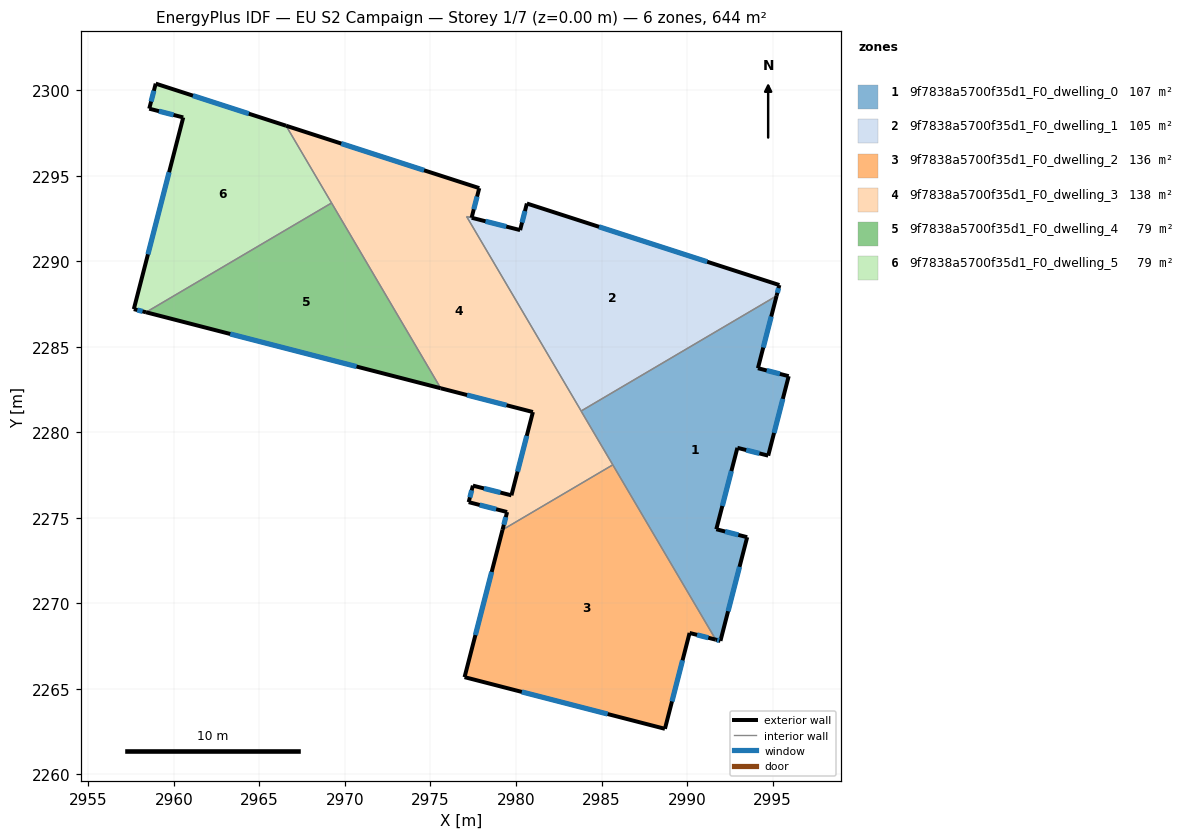
=== STOREY PLAN SPEC (per zone: floor XY polygon, exterior-wall plan segments, windows/doors) ===
zone 1: 9f7838a5700f35d1_F0_dwelling_0  (107.4 m²)
  floor: (2995.23, 2287.98) (2994.14, 2283.75) (2995.94, 2283.28) (2994.74, 2278.64) (2992.94, 2279.09) (2991.71, 2274.33) (2993.51, 2273.87) (2991.95, 2267.81) (2991.68, 2267.88) (2983.80, 2281.24)
  exterior wall: (2992.94, 2279.09) – (2994.74, 2278.64)  [1.9 m]
    window: (2993.46, 2278.96) – (2994.23, 2278.77)  [1.0 m²]
  exterior wall: (2991.71, 2274.33) – (2992.94, 2279.09)  [4.9 m]
    window: (2992.06, 2275.69) – (2992.59, 2277.73)  [2.7 m²]
  exterior wall: (2993.51, 2273.87) – (2991.71, 2274.33)  [1.9 m]
    window: (2993.00, 2274.00) – (2992.22, 2274.20)  [1.0 m²]
  exterior wall: (2991.95, 2267.81) – (2993.51, 2273.87)  [6.3 m]
    window: (2992.40, 2269.54) – (2993.07, 2272.14)  [3.4 m²]
  exterior wall: (2991.68, 2267.88) – (2991.95, 2267.81)  [0.3 m]
    window: (2991.76, 2267.86) – (2991.87, 2267.83)  [0.2 m²]
  exterior wall: (2994.14, 2283.75) – (2995.23, 2287.98)  [4.4 m]
    window: (2994.45, 2284.96) – (2994.92, 2286.77)  [2.4 m²]
  exterior wall: (2995.94, 2283.28) – (2994.14, 2283.75)  [1.9 m]
    window: (2995.43, 2283.42) – (2994.66, 2283.61)  [1.0 m²]
  exterior wall: (2994.74, 2278.64) – (2995.94, 2283.28)  [4.8 m]
    window: (2995.09, 2279.96) – (2995.60, 2281.95)  [2.6 m²]
  interior walls: 3
zone 2: 9f7838a5700f35d1_F0_dwelling_1  (105.0 m²)
  floor: (2995.40, 2288.61) (2995.23, 2287.98) (2983.81, 2281.25) (2977.11, 2292.61) (2977.41, 2292.54) (2980.24, 2291.82) (2980.64, 2293.38)
  exterior wall: (2995.40, 2288.61) – (2980.64, 2293.38)  [15.5 m]
    window: (2991.18, 2289.97) – (2984.85, 2292.01)  [8.5 m²]
  exterior wall: (2995.23, 2287.98) – (2995.40, 2288.61)  [0.7 m]
    window: (2995.28, 2288.16) – (2995.35, 2288.43)  [0.4 m²]
  exterior wall: (2980.24, 2291.82) – (2977.41, 2292.54)  [2.9 m]
    window: (2979.43, 2292.03) – (2978.22, 2292.34)  [1.6 m²]
  exterior wall: (2980.64, 2293.38) – (2980.24, 2291.82)  [1.6 m]
    window: (2980.52, 2292.93) – (2980.35, 2292.27)  [0.9 m²]
  interior walls: 3
zone 3: 9f7838a5700f35d1_F0_dwelling_2  (135.6 m²)
  floor: (2985.66, 2278.10) (2991.68, 2267.88) (2990.15, 2268.27) (2988.71, 2262.67) (2976.99, 2265.69) (2979.21, 2274.30)
  exterior wall: (2988.71, 2262.67) – (2990.15, 2268.27)  [5.8 m]
    window: (2989.12, 2264.27) – (2989.74, 2266.67)  [3.2 m²]
  exterior wall: (2976.99, 2265.69) – (2988.71, 2262.67)  [12.1 m]
    window: (2980.34, 2264.82) – (2985.36, 2263.53)  [6.7 m²]
  exterior wall: (2979.21, 2274.30) – (2976.99, 2265.69)  [8.9 m]
    window: (2978.58, 2271.84) – (2977.63, 2268.15)  [4.9 m²]
  exterior wall: (2990.15, 2268.27) – (2991.68, 2267.88)  [1.6 m]
    window: (2990.58, 2268.16) – (2991.24, 2267.99)  [0.9 m²]
  interior walls: 2
zone 4: 9f7838a5700f35d1_F0_dwelling_3  (138.0 m²)
  floor: (2977.85, 2294.28) (2977.40, 2292.54) (2977.11, 2292.61) (2985.66, 2278.10) (2979.21, 2274.30) (2979.48, 2275.34) (2977.23, 2275.92) (2977.48, 2276.88) (2979.73, 2276.32) (2980.99, 2281.19) (2975.60, 2282.58) (2966.56, 2297.92)
  exterior wall: (2979.48, 2275.34) – (2979.21, 2274.30)  [1.1 m]
    window: (2979.40, 2275.04) – (2979.29, 2274.60)  [0.6 m²]
  exterior wall: (2977.23, 2275.92) – (2979.48, 2275.34)  [2.3 m]
    window: (2977.88, 2275.75) – (2978.84, 2275.50)  [1.3 m²]
  exterior wall: (2977.48, 2276.88) – (2977.23, 2275.92)  [1.0 m]
    window: (2977.41, 2276.61) – (2977.30, 2276.19)  [0.5 m²]
  exterior wall: (2979.73, 2276.32) – (2977.48, 2276.88)  [2.3 m]
    window: (2979.09, 2276.48) – (2978.12, 2276.72)  [1.3 m²]
  exterior wall: (2980.99, 2281.19) – (2979.73, 2276.32)  [5.0 m]
    window: (2980.63, 2279.79) – (2980.09, 2277.71)  [2.8 m²]
  exterior wall: (2975.60, 2282.58) – (2980.99, 2281.19)  [5.6 m]
    window: (2977.14, 2282.18) – (2979.45, 2281.58)  [3.1 m²]
  exterior wall: (2977.85, 2294.28) – (2966.56, 2297.92)  [11.9 m]
    window: (2974.62, 2295.32) – (2969.78, 2296.88)  [6.5 m²]
  exterior wall: (2977.40, 2292.54) – (2977.85, 2294.28)  [1.8 m]
    window: (2977.53, 2293.04) – (2977.72, 2293.78)  [1.0 m²]
  interior walls: 6
zone 5: 9f7838a5700f35d1_F0_dwelling_4  (79.1 m²)
  floor: (2969.22, 2293.41) (2975.60, 2282.58) (2958.37, 2287.02)
  exterior wall: (2958.37, 2287.02) – (2975.60, 2282.58)  [17.8 m]
    window: (2963.29, 2285.75) – (2970.68, 2283.85)  [9.8 m²]
  interior walls: 2
zone 6: 9f7838a5700f35d1_F0_dwelling_5  (79.1 m²)
  floor: (2966.56, 2297.92) (2969.22, 2293.41) (2958.37, 2287.02) (2957.66, 2287.20) (2960.55, 2298.41) (2958.56, 2298.92) (2958.94, 2300.38)
  exterior wall: (2966.56, 2297.92) – (2958.94, 2300.38)  [8.0 m]
    window: (2964.38, 2298.63) – (2961.11, 2299.68)  [4.4 m²]
  exterior wall: (2957.66, 2287.20) – (2958.37, 2287.02)  [0.7 m]
    window: (2957.86, 2287.15) – (2958.17, 2287.07)  [0.4 m²]
  exterior wall: (2960.55, 2298.41) – (2957.66, 2287.20)  [11.6 m]
    window: (2959.72, 2295.21) – (2958.48, 2290.40)  [6.4 m²]
  exterior wall: (2958.56, 2298.92) – (2960.55, 2298.41)  [2.1 m]
    window: (2959.13, 2298.77) – (2959.98, 2298.55)  [1.1 m²]
  exterior wall: (2958.94, 2300.38) – (2958.56, 2298.92)  [1.5 m]
    window: (2958.83, 2299.97) – (2958.67, 2299.34)  [0.8 m²]
  interior walls: 2

=== DERIVED (storey summary) ===
Building: EU S2 Campaign
Storey: 1 of 7  (floor level z = 0.00 m)
Storey gross floor area: 644.2 m²
Zones on this storey: 6
  - 9f7838a5700f35d1_F0_dwelling_0: floor 107.4 m²; exterior wall 26.2 m (78.6 m²); 8 window(s) 14.4 m²; WWR 18.4%
  - 9f7838a5700f35d1_F0_dwelling_1: floor 105.0 m²; exterior wall 20.7 m (62.1 m²); 4 window(s) 11.4 m²; WWR 18.4%
  - 9f7838a5700f35d1_F0_dwelling_2: floor 135.6 m²; exterior wall 28.4 m (85.1 m²); 4 window(s) 15.6 m²; WWR 18.4%
  - 9f7838a5700f35d1_F0_dwelling_3: floor 138.0 m²; exterior wall 31.0 m (92.9 m²); 8 window(s) 17.1 m²; WWR 18.4%
  - 9f7838a5700f35d1_F0_dwelling_4: floor 79.1 m²; exterior wall 17.8 m (53.4 m²); 1 window(s) 9.8 m²; WWR 18.4%
  - 9f7838a5700f35d1_F0_dwelling_5: floor 79.1 m²; exterior wall 23.9 m (71.6 m²); 5 window(s) 13.2 m²; WWR 18.4%
Zone adjacency (shared interzone walls):
  - 9f7838a5700f35d1_F0_dwelling_0 ↔ 9f7838a5700f35d1_F0_dwelling_1
  - 9f7838a5700f35d1_F0_dwelling_0 ↔ 9f7838a5700f35d1_F0_dwelling_2
  - 9f7838a5700f35d1_F0_dwelling_0 ↔ 9f7838a5700f35d1_F0_dwelling_3
  - 9f7838a5700f35d1_F0_dwelling_1 ↔ 9f7838a5700f35d1_F0_dwelling_3
  - 9f7838a5700f35d1_F0_dwelling_2 ↔ 9f7838a5700f35d1_F0_dwelling_3
  - 9f7838a5700f35d1_F0_dwelling_3 ↔ 9f7838a5700f35d1_F0_dwelling_4
  - 9f7838a5700f35d1_F0_dwelling_3 ↔ 9f7838a5700f35d1_F0_dwelling_5
  - 9f7838a5700f35d1_F0_dwelling_4 ↔ 9f7838a5700f35d1_F0_dwelling_5